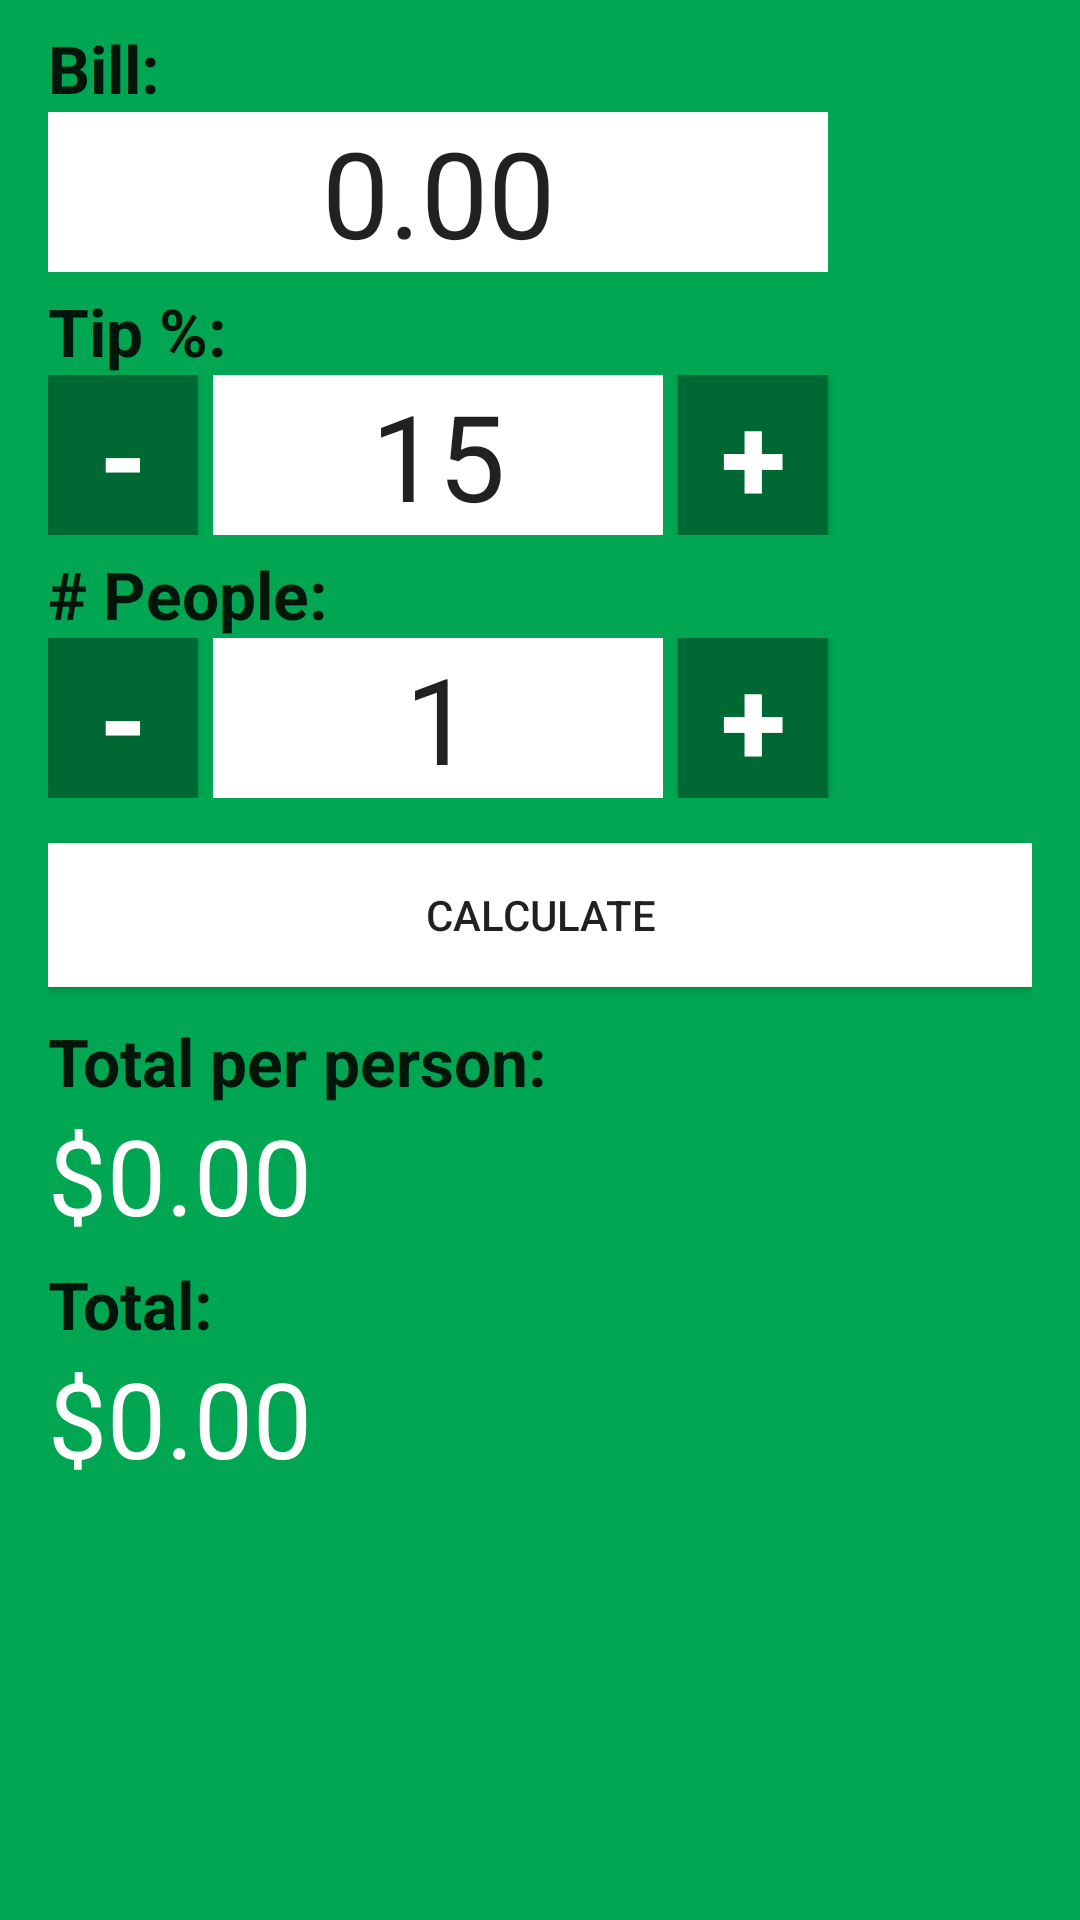

Produce the Android XML layout that renders to this screen, including the resource entries it uses.
<!-- AndroidManifest.xml: application theme AppTheme -->
<!-- res/layout/activity_calculator.xml -->
<android.support.v4.widget.DrawerLayout xmlns:android="http://schemas.android.com/apk/res/android"
    android:id="@+id/drawer_layout"
    android:layout_width="match_parent"
    android:layout_height="match_parent">

    <LinearLayout xmlns:android="http://schemas.android.com/apk/res/android"
        android:layout_width="match_parent"
        android:layout_height="match_parent"
        android:background="#00a651"
        android:orientation="vertical"
        android:paddingBottom="8dp"
        android:paddingLeft="16dp"
        android:paddingRight="16dp"
        android:paddingTop="8dp"
        android:weightSum="1">

        <ScrollView
            android:layout_width="match_parent"
            android:layout_height="wrap_content">

            <LinearLayout
                android:layout_width="match_parent"
                android:layout_height="match_parent"
                android:baselineAligned="false"
                android:orientation="vertical">

                <TextView
                    android:id="@+id/billTitle"
                    android:layout_width="wrap_content"
                    android:layout_height="wrap_content"
                    android:editable="false"
                    android:gravity="left"
                    android:text="Bill:"
                    android:textAppearance="?android:attr/textAppearanceLarge"
                    android:textStyle="bold" />

                <EditText
                    android:id="@+id/bill"
                    android:layout_width="260dp"
                    android:layout_height="wrap_content"
                    android:layout_marginBottom="5dp"
                    android:background="#fff"
                    android:editable="true"
                    android:gravity="center_horizontal"
                    android:inputType="numberDecimal"
                    android:singleLine="true"
                    android:text="0.00"
                    android:textAppearance="?android:attr/textAppearanceLarge"
                    android:textSize="40sp" />

                <TextView
                    android:id="@+id/tipTitle"
                    android:layout_width="wrap_content"
                    android:layout_height="wrap_content"
                    android:editable="false"
                    android:gravity="left"
                    android:text="Tip %:"
                    android:textAppearance="?android:attr/textAppearanceLarge"
                    android:textStyle="bold" />

                <RelativeLayout
                    android:layout_width="match_parent"
                    android:layout_height="wrap_content"
                    android:layout_marginBottom="5dp"
                    android:orientation="horizontal">

                    <Button
                        android:id="@+id/tipMinus"
                        android:layout_width="50dp"
                        android:layout_height="wrap_content"
                        android:layout_gravity="center_horizontal"
                        android:background="#006833"
                        android:onClick="handleTipMinusButton"
                        android:singleLine="true"
                        android:text="-"
                        android:textColor="#fff"
                        android:textSize="40sp"
                        android:textStyle="bold" />

                    <EditText
                        android:id="@+id/tip"
                        android:layout_width="150dp"
                        android:layout_height="wrap_content"
                        android:layout_marginLeft="55dp"
                        android:background="#fff"
                        android:editable="true"
                        android:gravity="center_horizontal"
                        android:inputType="number"
                        android:singleLine="true"
                        android:text="15"
                        android:textAppearance="?android:attr/textAppearanceLarge"
                        android:textSize="40sp" />

                    <Button
                        android:id="@+id/tipPlus"
                        android:layout_width="50dp"
                        android:layout_height="wrap_content"
                        android:layout_marginLeft="210dp"
                        android:background="#006833"
                        android:onClick="handleTipPlusButton"
                        android:singleLine="true"
                        android:text="+"
                        android:textColor="#fff"
                        android:textSize="40sp"
                        android:textStyle="bold" />
                </RelativeLayout>

                <TextView
                    android:id="@+id/peopleTitle"
                    android:layout_width="wrap_content"
                    android:layout_height="wrap_content"
                    android:editable="false"
                    android:gravity="left"
                    android:text="# People:"
                    android:textAppearance="?android:attr/textAppearanceLarge"
                    android:textStyle="bold" />

                <RelativeLayout
                    android:layout_width="match_parent"
                    android:layout_height="wrap_content"
                    android:layout_marginBottom="5dp"
                    android:orientation="horizontal">

                    <Button
                        android:id="@+id/peopleMinus"
                        android:layout_width="50dp"
                        android:layout_height="wrap_content"
                        android:layout_gravity="center_horizontal"
                        android:background="#006833"
                        android:onClick="handlePeopleMinusButton"
                        android:singleLine="true"
                        android:text="-"
                        android:textColor="#fff"
                        android:textSize="40sp"
                        android:textStyle="bold" />

                    <EditText
                        android:id="@+id/people"
                        android:layout_width="150dp"
                        android:layout_height="wrap_content"
                        android:layout_marginLeft="55dp"
                        android:background="#fff"
                        android:editable="true"
                        android:gravity="center_horizontal"
                        android:inputType="number"
                        android:singleLine="true"
                        android:text="1"
                        android:textAppearance="?android:attr/textAppearanceLarge"
                        android:textSize="40sp" />

                    <Button
                        android:id="@+id/peoplePlus"
                        android:layout_width="50dp"
                        android:layout_height="wrap_content"
                        android:layout_marginLeft="210dp"
                        android:background="#006833"
                        android:onClick="handlePeoplePlusButton"
                        android:singleLine="true"
                        android:text="+"
                        android:textColor="#fff"
                        android:textSize="40sp"
                        android:textStyle="bold" />
                </RelativeLayout>

                <Button
                    android:id="@+id/calculate"
                    android:layout_width="match_parent"
                    android:layout_height="wrap_content"
                    android:layout_marginBottom="10dp"
                    android:layout_marginTop="10dp"
                    android:background="#fff"
                    android:gravity="center"
                    android:onClick="handleCalculateButton"
                    android:singleLine="true"
                    android:text="Calculate" />

                <TextView
                    android:id="@+id/tipTotalTitle"
                    android:layout_width="wrap_content"
                    android:layout_height="wrap_content"
                    android:editable="false"
                    android:gravity="left"
                    android:text="Total per person:"
                    android:textAppearance="?android:attr/textAppearanceLarge"
                    android:textStyle="bold" />

                <TextView
                    android:id="@+id/tipTotal"
                    android:layout_width="wrap_content"
                    android:layout_height="wrap_content"
                    android:layout_marginBottom="5dp"
                    android:editable="false"
                    android:gravity="left"
                    android:text="$0.00"
                    android:textAppearance="?android:attr/textAppearanceLarge"
                    android:textColor="#fff"
                    android:textSize="35sp" />

                <TextView
                    android:id="@+id/billTotalTitle"
                    android:layout_width="wrap_content"
                    android:layout_height="wrap_content"
                    android:editable="false"
                    android:gravity="left"
                    android:text="Total:"
                    android:textAppearance="?android:attr/textAppearanceLarge"
                    android:textStyle="bold" />

                <TextView
                    android:id="@+id/billTotal"
                    android:layout_width="wrap_content"
                    android:layout_height="wrap_content"
                    android:editable="false"
                    android:gravity="left"
                    android:text="$0.00"
                    android:textAppearance="?android:attr/textAppearanceLarge"
                    android:textColor="#fff"
                    android:textSize="35sp" />

            </LinearLayout>

        </ScrollView>

    </LinearLayout>

    <ListView
        android:id="@+id/navList"
        android:layout_width="200dp"
        android:layout_height="match_parent"
        android:layout_gravity="left|start"
        android:background="#fff" />
</android.support.v4.widget.DrawerLayout>
<!-- resources referenced by this layout -->
<resources>
  <style name="AppTheme" parent="Theme.AppCompat.Light.DarkActionBar">
          
      </style>
</resources>
